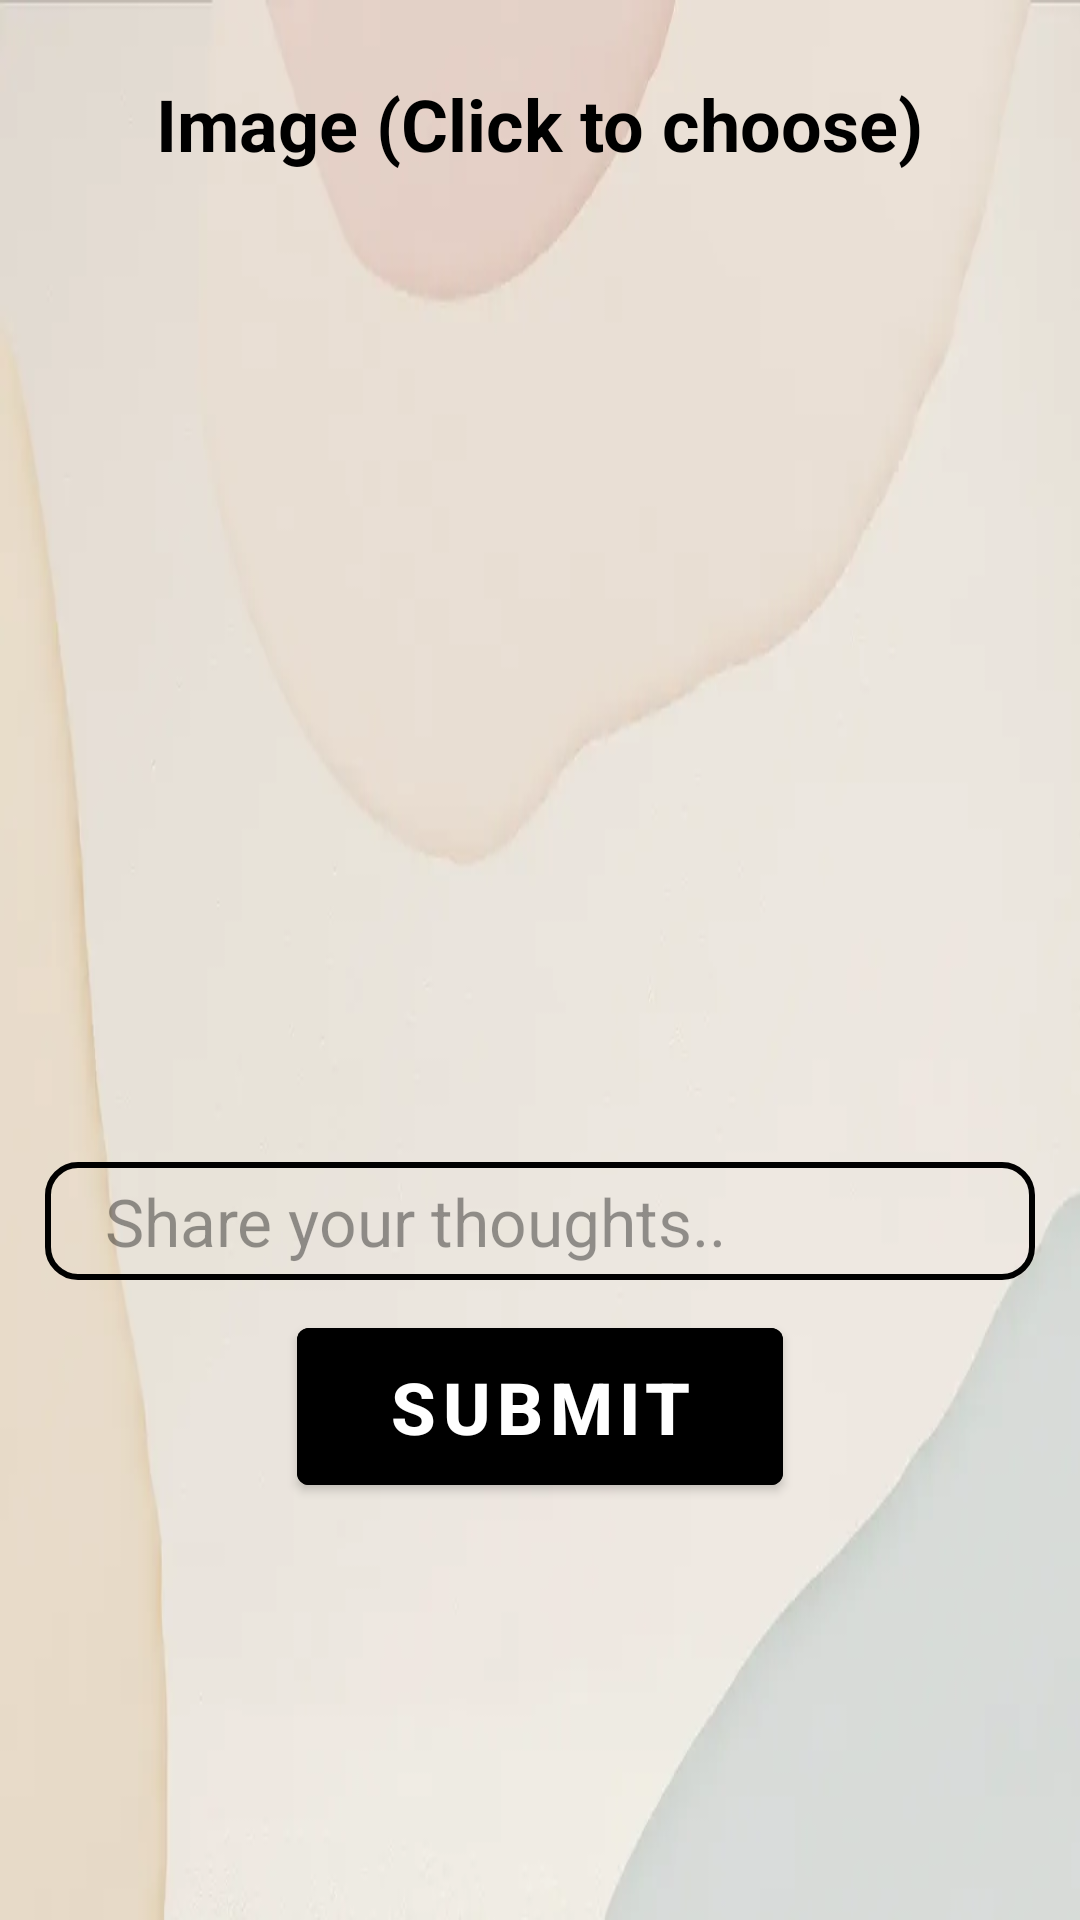

This screen was rendered from an Android layout file. Write that file and the resources it references.
<!-- AndroidManifest.xml: application theme Theme.FamiOrg -->
<!-- res/layout/activity_add_image.xml -->
<?xml version="1.0" encoding="utf-8"?>
<ScrollView xmlns:android="http://schemas.android.com/apk/res/android"
    android:layout_width="match_parent"
    android:layout_height="match_parent"
    android:adjustViewBounds="true"
    android:background="@drawable/main_background"
    android:fillViewport="true">

    <RelativeLayout
        android:layout_width="match_parent"
        android:layout_height="wrap_content">

        <androidx.appcompat.widget.AppCompatImageView
            android:id="@+id/addImage_IMG_background"
            android:layout_width="match_parent"
            android:layout_height="match_parent" />

        <RelativeLayout
            android:layout_width="match_parent"
            android:layout_height="match_parent"
            android:padding="15dp">

            <TextView
                android:id="@+id/addImage_LBL_imageHeader"
                android:layout_width="wrap_content"
                android:layout_height="wrap_content"
                android:layout_centerHorizontal="true"
                android:layout_marginTop="10dp"
                android:text="Image (Click to choose)"
                android:textColor="@color/black"
                android:textSize="24dp"
                android:textStyle="bold" />

            <ImageView
                android:id="@+id/addImage_IMG_image"
                android:layout_width="wrap_content"
                android:layout_height="300dp"
                android:layout_below="@+id/addImage_LBL_imageHeader"
                android:layout_centerHorizontal="true"
                android:layout_marginTop="10dp"
                android:layout_marginBottom="10dp"
                android:scaleType="centerCrop"
                android:src="@drawable/choose_img" />

            <androidx.appcompat.widget.AppCompatEditText
                android:id="@+id/addImage_EDITTEXT_description"
                android:layout_width="match_parent"
                android:layout_height="wrap_content"
                android:layout_below="@+id/addImage_IMG_image"
                android:layout_marginTop="10dp"
                android:layout_marginBottom="10dp"
                android:background="@drawable/rounded_corners_rectangle"
                android:hint="Share your thoughts.."
                android:textColor="@color/black"
                android:textColorHint="#64000000"
                android:textSize="22dp" />

            <com.google.android.material.button.MaterialButton
                android:id="@+id/addImage_BTN_submit"
                android:layout_width="wrap_content"
                android:layout_height="wrap_content"
                android:layout_below="@+id/addImage_EDITTEXT_description"
                android:layout_centerHorizontal="true"
                android:backgroundTint="@color/black"
                android:paddingHorizontal="30dp"
                android:paddingVertical="10dp"
                android:text="Submit"
                android:textAlignment="center"
                android:textColor="@color/white"
                android:textSize="24dp"
                android:textStyle="bold" />

        </RelativeLayout>
    </RelativeLayout>
</ScrollView>
<!-- resources referenced by this layout -->
<resources>
  <color name="black">#FF000000</color>
  <color name="white">#FFFFFFFF</color>
  <!-- drawable main_background: jpg bitmap (drawable, 11080 bytes) -->
  <!-- drawable rounded_corners_rectangle (drawable) -->
  <shape xmlns:android="http://schemas.android.com/apk/res/android"
      android:shape="rectangle">
  
      <stroke
          android:width="2dp"
          android:color="@color/black" />
  
      <corners android:radius="10dp"/>
  
      <padding
          android:left="20dp"
          android:top="5dp"
          android:right="20dp"
          android:bottom="5dp" >
      </padding>
  </shape>
  <style name="Theme.FamiOrg" parent="Theme.MaterialComponents.DayNight.DarkActionBar">
          
          <item name="colorPrimary">@color/purple_500</item>
          <item name="colorPrimaryVariant">@color/purple_700</item>
          <item name="colorOnPrimary">@color/white</item>
          
          <item name="colorSecondary">@color/teal_200</item>
          <item name="colorSecondaryVariant">@color/teal_700</item>
          <item name="colorOnSecondary">@color/black</item>
          
          <item name="android:statusBarColor">?attr/colorPrimaryVariant</item>
          
      </style>
  <color name="purple_500">#FF6200EE</color>
  <color name="purple_700">#FF3700B3</color>
  <color name="teal_200">#FF03DAC5</color>
  <color name="teal_700">#FF018786</color>
</resources>
